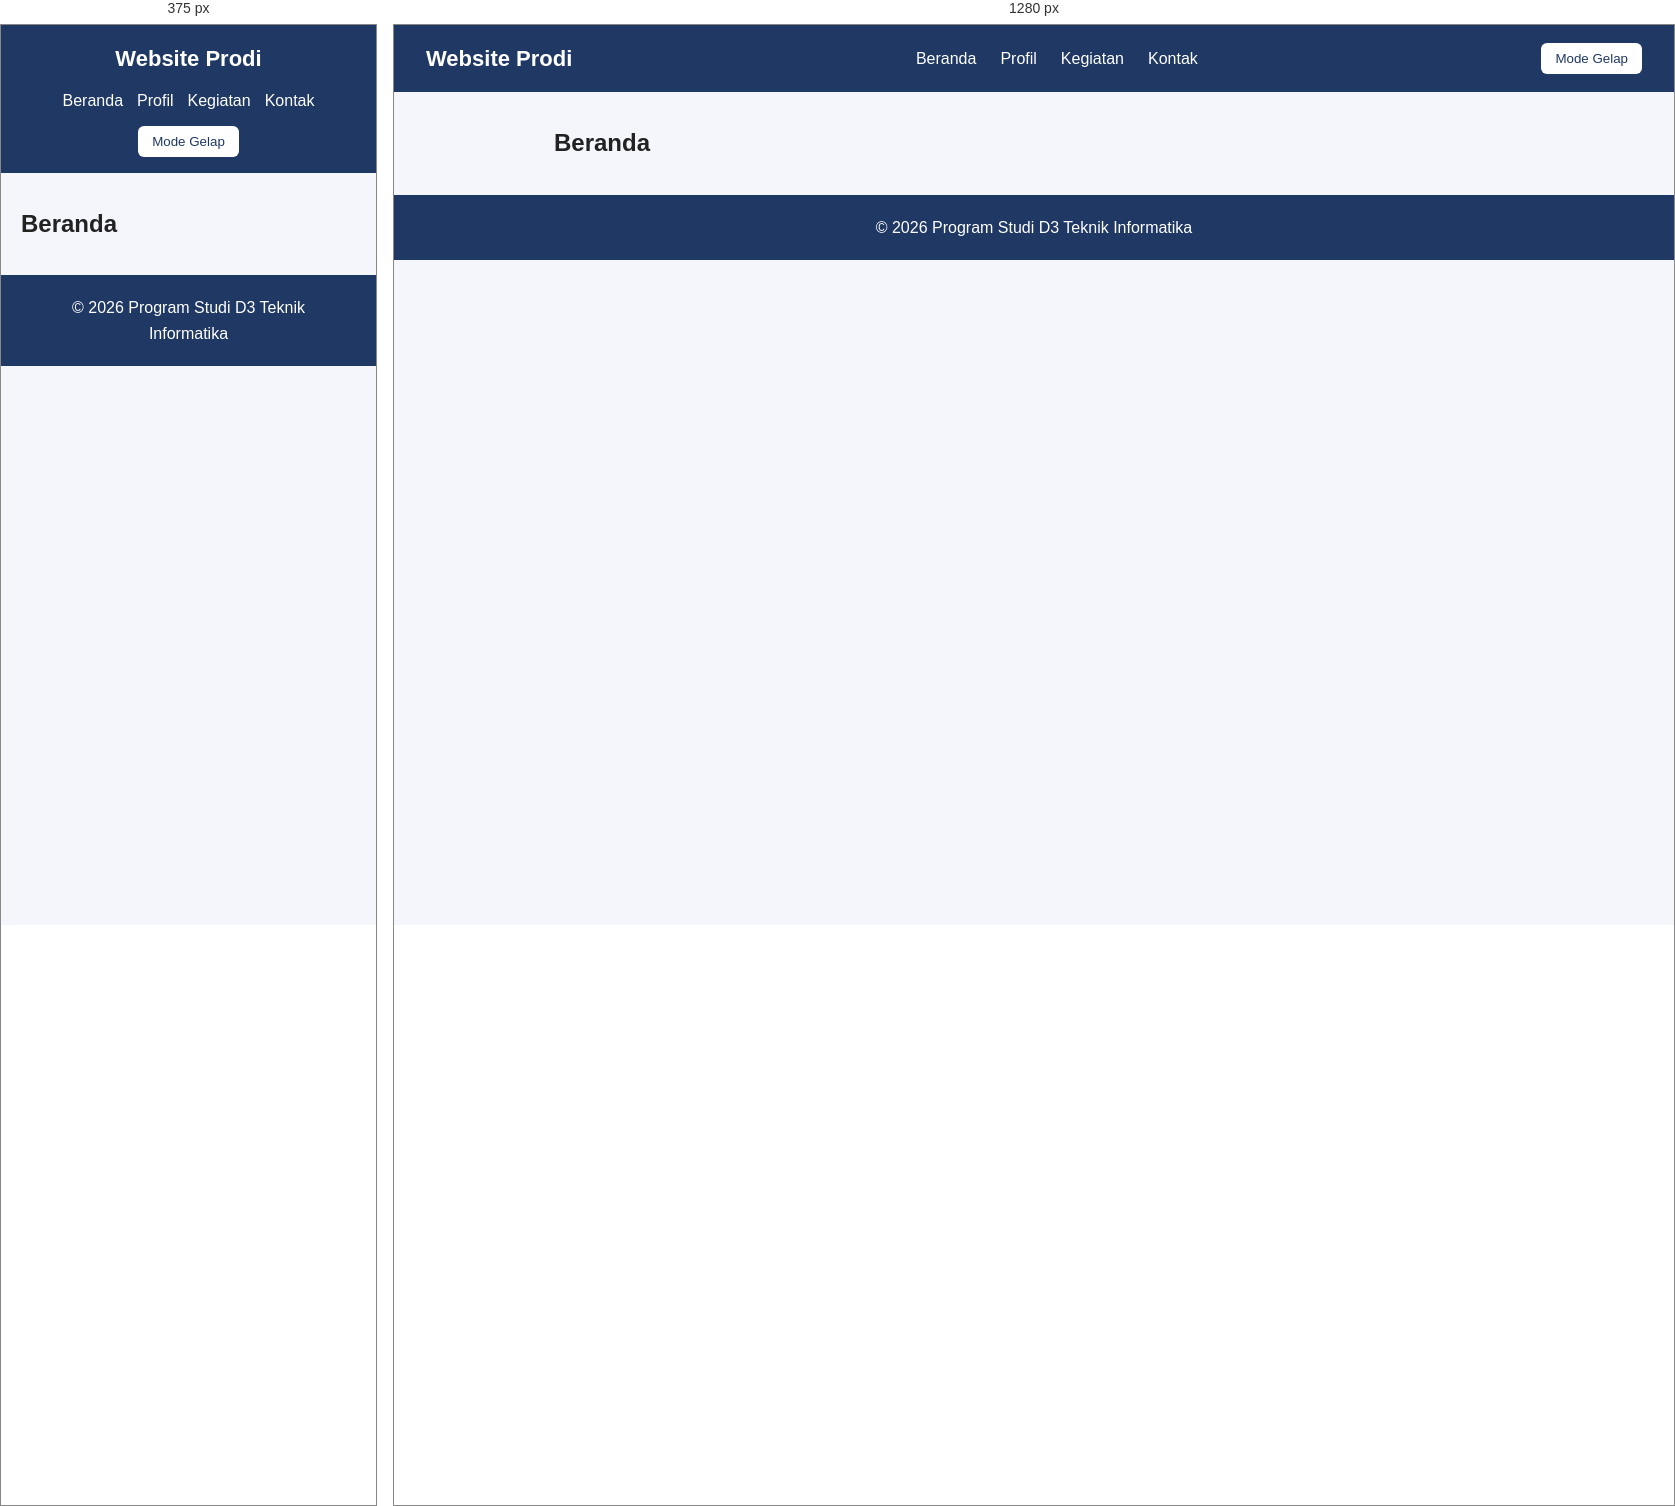
Rendered at 375 px and 1280 px, left to right.

<!-- file: index.html -->
<!doctype html> 
<html lang="id"> 
<head> 
    <meta charset="UTF-8" /> 
    <meta name="viewport" content="width=device-width, initial-scale=1.0" /> 
    <title>Beranda | Website Prodi</title> 
    <link rel="stylesheet" href="css/style.css" /> 
</head> 
<body> 
    <!-- Navbar --> 
    <header class="navbar"> 
    <h1 class="logo">Website Prodi</h1> 
    <nav> 
        <ul class="menu"> 
        <li><a href="index.html">Beranda</a></li> 
        <li><a href="profil.html">Profil</a></li> 
        <li><a href="kegiatan.html">Kegiatan</a></li> 
        <li><a href="kontak.html">Kontak</a></li> 
        </ul> 
    </nav> 
    <button id="tombol-tema" type="button">Mode Gelap</button> 
    </header> 
    
    <!-- Konten utama --> 
    <main> 
    <h2>Beranda</h2> 
    <!-- Isi halaman dikerjakan oleh anggota yang bertugas --> 
    </main> 
    
    <!-- Footer --> 
    <footer> 
    <p>&copy; 2026 Program Studi D3 Teknik Informatika</p> 
    </footer> 
    
    <script src="js/script.js"></script> 
</body> 
</html>

/* @media block from style.css */
@media (max-width: 600px) { 
    .navbar { flex-direction: column; } 
    .menu { gap: 14px; } 
}